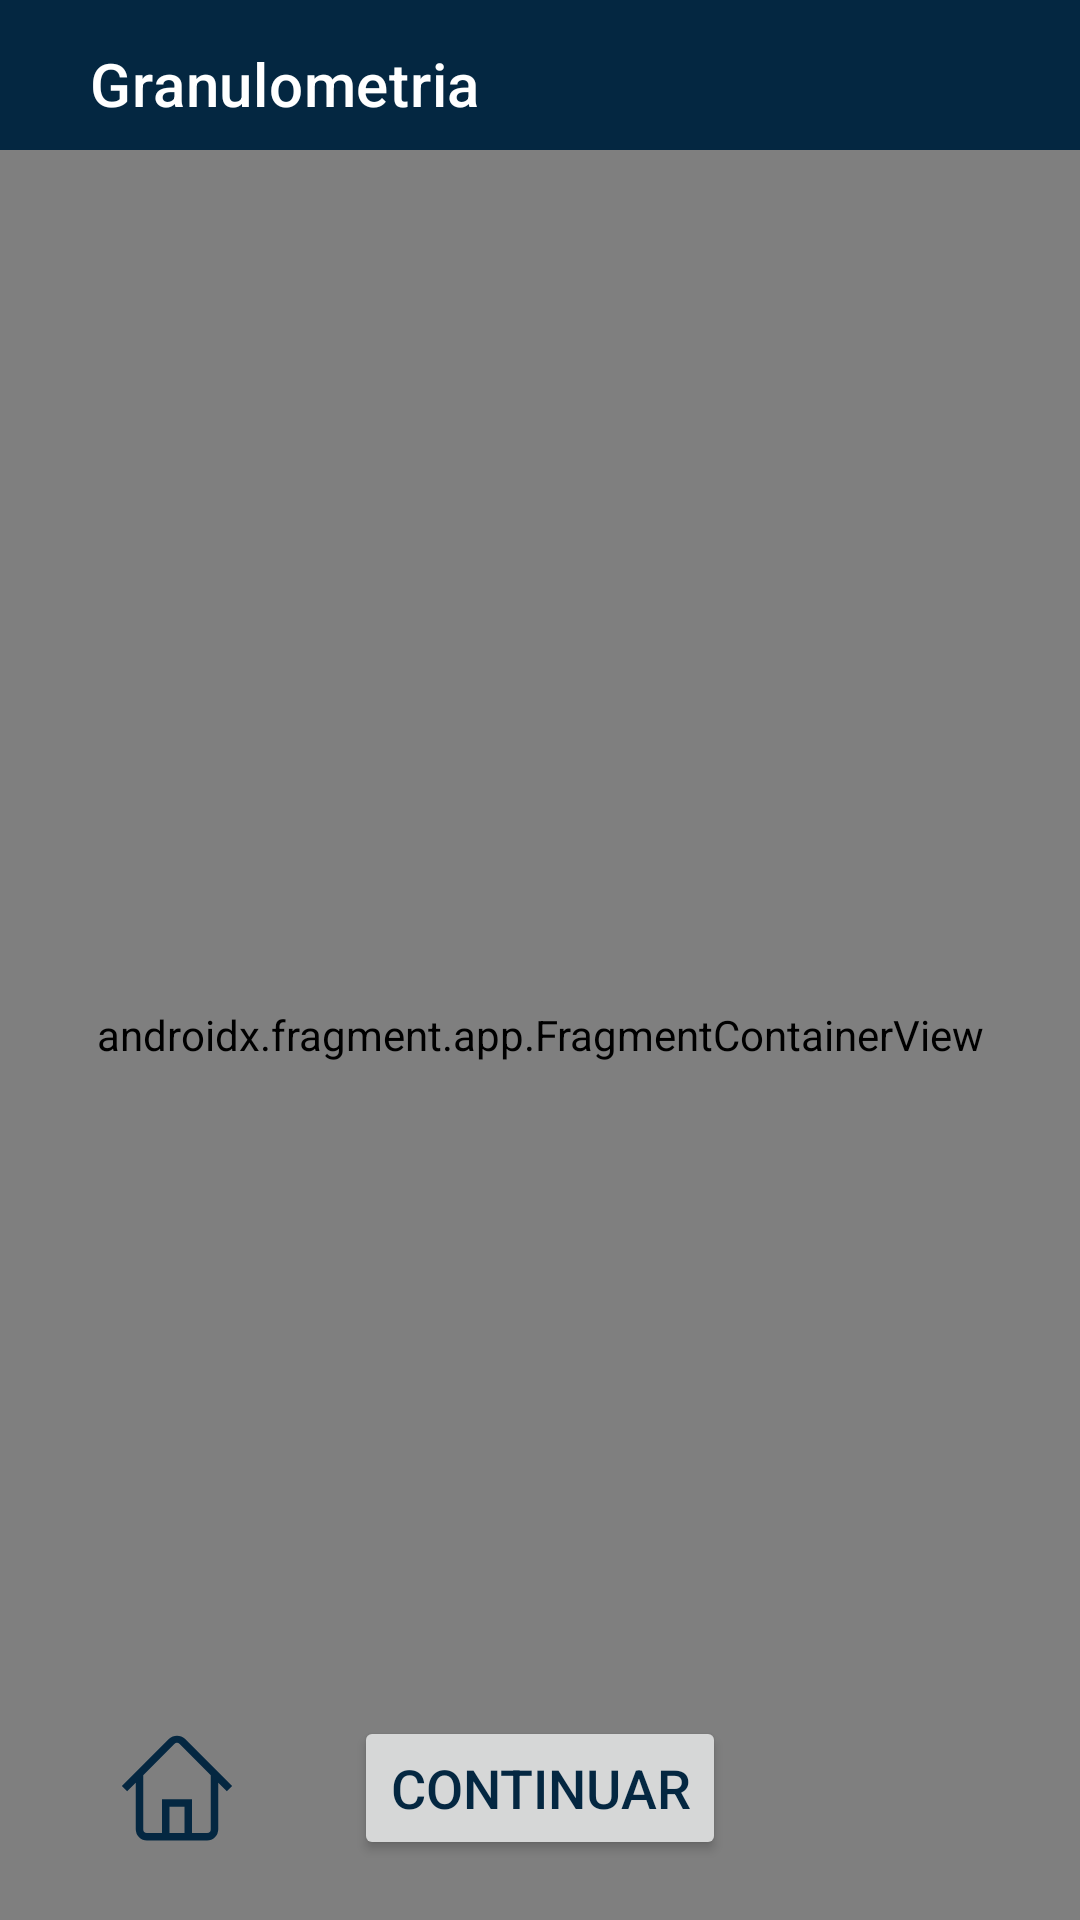

Here is an Android app screen rendered from its layout file. Give the layout XML and the strings, colors and styles it references.
<!-- AndroidManifest.xml: application theme Theme.MontaigneApp -->
<!-- res/layout/activity_granulometria.xml -->
<?xml version="1.0" encoding="utf-8"?>
<androidx.constraintlayout.widget.ConstraintLayout xmlns:android="http://schemas.android.com/apk/res/android"
    xmlns:app="http://schemas.android.com/apk/res-auto"
    xmlns:tools="http://schemas.android.com/tools"
    android:layout_width="match_parent"
    android:layout_height="match_parent">
<include
    layout="@layout/toolbar_granulometria"></include>
    <Button
        android:id="@+id/buttonNavigate2"
        android:layout_width="wrap_content"
        android:layout_height="wrap_content"
        android:layout_marginBottom="20dp"
        android:text="Continuar"
        android:textSize="18sp"
        app:layout_constraintBottom_toBottomOf="parent"
        app:layout_constraintEnd_toEndOf="parent"
        app:layout_constraintStart_toStartOf="parent" />

    <androidx.fragment.app.FragmentContainerView
        android:id="@+id/containerGranulometria"
        android:name="androidx.navigation.fragment.NavHostFragment"
        android:layout_width="0dp"
        android:layout_height="0dp"
        android:layout_marginTop="50dp"
        app:defaultNavHost="true"
        app:layout_constraintBottom_toBottomOf="parent"
        app:layout_constraintEnd_toEndOf="parent"
        app:layout_constraintStart_toStartOf="parent"
        app:layout_constraintTop_toTopOf="parent"
        app:navGraph="@navigation/granulometria_nav_graph" />

    <ImageButton
        android:id="@+id/imgButtonHome2"
        android:layout_width="wrap_content"
        android:layout_height="wrap_content"
        app:layout_constraintBottom_toBottomOf="@+id/buttonNavigate2"
        app:layout_constraintEnd_toStartOf="@+id/buttonNavigate2"
        app:layout_constraintStart_toStartOf="parent"
        app:layout_constraintTop_toTopOf="@+id/buttonNavigate2"
        app:srcCompat="@drawable/icon_home"
        tools:ignore="SpeakableTextPresentCheck" />
</androidx.constraintlayout.widget.ConstraintLayout>
<!-- res/layout/toolbar_granulometria.xml (included above) -->
<?xml version="1.0" encoding="utf-8"?>
<FrameLayout xmlns:android="http://schemas.android.com/apk/res/android"
    android:layout_width="match_parent"
    android:layout_height="match_parent"
    xmlns:app="http://schemas.android.com/apk/res-auto">
    <androidx.appcompat.widget.Toolbar
        android:id="@+id/toolbarGranulometria"
       app:title="Granulometria"
        app:titleMarginStart="30dp"
        app:titleTextColor="@color/white"
        android:layout_width="match_parent"
        android:layout_height="wrap_content"
        android:minHeight="?attr/actionBarSize"
        android:theme="?attr/actionBarTheme" />
</FrameLayout>
<!-- resources referenced by this layout -->
<resources>
  <color name="white">#FFFFFFFF</color>
  <color name="color_primary_light">#042741</color>
  <color name="fundo_light">#EAEAEA</color>
  <color name="hint">#60000000</color>
  <color name="accent">#BDE3FF</color>
  <style name="CardViewLight" parent="Widget.Material3.CardView.Outlined">
      <item name="cardBackgroundColor">#FFFFFF</item>
  </style>
  <style name="ImputLight" parent="Widget.MaterialComponents.TextInputLayout.OutlinedBox">
          <item name="android:layout_width">match_parent</item>
          <item name="android:layout_height">wrap_content</item>
          <item name="android:colorAccent">@color/accent</item>
          <item name="android:textColor">@color/black</item>
          <item name="startIconTint">@color/color_primary</item>
          <item name="errorIconTint">@color/destaque</item>
          <item name="startIconScaleType">centerInside</item>
          <item name="helperTextTextColor">@color/destaque</item>
          <item name="endIconMode">clear_text</item>
          <item name="android:textSize">14dp</item>
  
  </style>
  <color name="color_primary_dark">#FB0035</color>
  <style name="Tollbar_light" parent="Widget.MaterialComponents.Toolbar">
      <item name="android:background">@color/color_primary_light</item>
      <item name="android:textColorPrimary">@color/white</item>
      </style>
  <style name="ButtonPadrao_light" parent="Widget.MaterialComponents.Button">
          <item name="android:textColor">@color/white</item>
          <item name="android:textSize">14dp</item>
          <item name="backgroundTint">@color/color_primary</item>
          <item name="cornerRadius">10dp</item>
          <item name="android:elevation">20dp</item>
          <item name="android:padding">10dp</item>
          <item name="android:layout_width">126dp</item>
          <item name="android:layout_height">wrap_content</item>
      </style>
  <style name="ImageButton_light" parent="Widget.AppCompat.ImageButton">
          <item name="backgroundTint">#00042741</item>
          <item name="tint">@color/color_primary</item>
          <item name="android:layout_width">40dp</item>
          <item name="android:layout_height">40dp</item>
      </style>
  <style name="Edit_Text_light" parent="Widget.AppCompat.EditText">
          <item name="android:layout_width">match_parent</item>
          <item name="android:layout_height">wrap_content</item>
          <item name="android:colorAccent">@color/accent</item>
          <item name="android:textColor">@color/black</item>
          <item name="android:textSize">14dp</item>
          <item name="android:layout_marginTop">20dp</item>
          <item name="android:padding">10dp</item>
          <item name="android:background">@drawable/style_edit_text_light</item>
      </style>
  <!-- drawable style_edit_text_light (drawable) -->
  <?xml version="1.0" encoding="utf-8"?>
  <shape xmlns:android="http://schemas.android.com/apk/res/android">
      <solid android:color="#FFFFFF"/>
      <corners android:radius="5dp"/>
      <stroke android:color="#D8616160"  android:width="1dp"/>
  
  </shape>
  <!-- not gathered from this repository: default colours our renderer supplied (Android Studio template values) -->
  <color name="black">#FF000000</color>
</resources>
